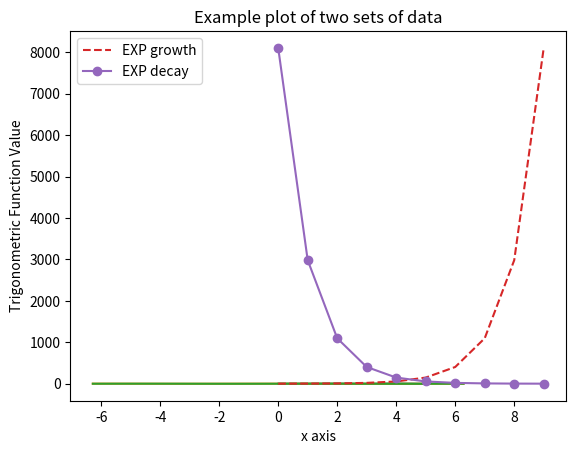

Here is the Python script that generated this plot:
import math

a = math.floor(1.15) # rounds down number to closest whole value
print(a)
b = math.floor(3.99)
print(b)

a = math.sqrt(4) # square root of a number
print(a)
b = math.sqrt(18.76)
print(b)

a = math.log(10) # logarithm of a number
print(a)
b = math.log(16.5)
print(b)

a = math.pi # pi
print(a)
b = math.e # Euler's number
print(b)

import random

a = random.randint(0, 10) # generate a random integer between 0 and 10
print(a)

_list = ['apple', 'orange', 'banana']
a = random.choice(_list) # randomly sample an element from a data structure
print(a)

a = random.random() # generate a random number between 0 and 1
print(a)

import numpy as np

a = np.array([[1, 2, 3, 10],
              [4, 5, 6, 11],
			  [7, 8, 9, 12]])

print(type(a)) # numpy.ndarray
print(a)

print(a.shape) # 2 dimensional array with 3 rows by 4 columns

firstrow = a[0]
print(firstrow)

subarray = a[1:, 0:2] # all rows after 1 and the first and second columns
print(subarray)

a = np.zeros((2, 3)) # array of all zeros
print(a)

a = np.ones((2, 3)) # array of all ones
print(a)

a = np.arange(4) # integers 0 through 3
print(a)

a = np.linspace(0, 10, num=5) # 5 points evenly spaced between 0 and 10
print(a)

a = np.array([1, 2, 3, 4]) # create an array from a list
print(a)

a = np.random.normal(0, 1, (2, 3)) # Array of standard normal random variable samples
print(a)

_filter = a < 0
subarray = a[_filter] # get all negative elements
print(subarray)

a[_filter] = 0 # replace all negativie elements with 0
print(a)

a = np.random.normal(0, 1, (2, 3)) # Array of standard normal random variable samples
print(a)

_filter = (a < 0) | (a > 1)
subarray = a[_filter] # get all negative elements or elements greater than 1
print(subarray)

a[_filter] = np.floor(2*np.abs(a[_filter])) # replace all elements found by the filter with the floor of 2 times the absolute value of each element
print(a)

a = np.arange(1, 5) # numbers 1 through 4
a = np.reshape(a, (2, 2)) # reshape to 2x2 matrix
print(a)

b = np.random.randint(-5, 5, (2, 2))
print(b)

addition = a+b
print(addition)

subtraction = a-b
print(subtraction)

multiplication = a*b
print(multiplication)

division = b/a
print(division)

# Mathematical operations will apply a scalar to each element of an array

print(a, '\n')
print(6+a, '\n')
print(6.53-a, '\n')
print(a/4, '\n')
print(4/a, '\n')
print(8*a, '\n')

b_max = np.max(b) # get max element of an array
b_min = np.min(b) # get min element of an array
print(b_min, b_max)

b_sum = np.sum(b) # add all element of an array
print(b_sum)

import matplotlib.pyplot as plt # import pyplot for plotting
import numpy as np

x = [0, 1, 2, 3, 4, 5]
y = [0, -1, 2, -3, 4, -5]

plt.plot(x, y) # plot (x, y) pairs
plt.show() # show plot

x = np.linspace(-2*np.pi, 2*np.pi, 100)
y_cos = np.cos(x)
y_sin = np.sin(x)

plt.plot(x, y_cos) # plot (x, y_cos) pairs
plt.plot(x, y_sin) # plot (x, y_sin) pairs
plt.xlabel('x axis')
plt.ylabel('Trigonometric Function Value')
plt.title('Example plot of two sets of data')
plt.show() # show plot

x = np.arange(10)
exp_growth = np.exp(x)
exp_decay = np.exp(-x+len(x)-1)

plt.plot(x, exp_growth, linestyle='--', label='EXP growth')
plt.plot(x, exp_decay, marker='o', label='EXP decay')
plt.legend()
plt.show() # show plot















x = np.linspace(-4, 4, 1000)
y = np.exp(-x**2/2)/np.sqrt(2*np.pi)

